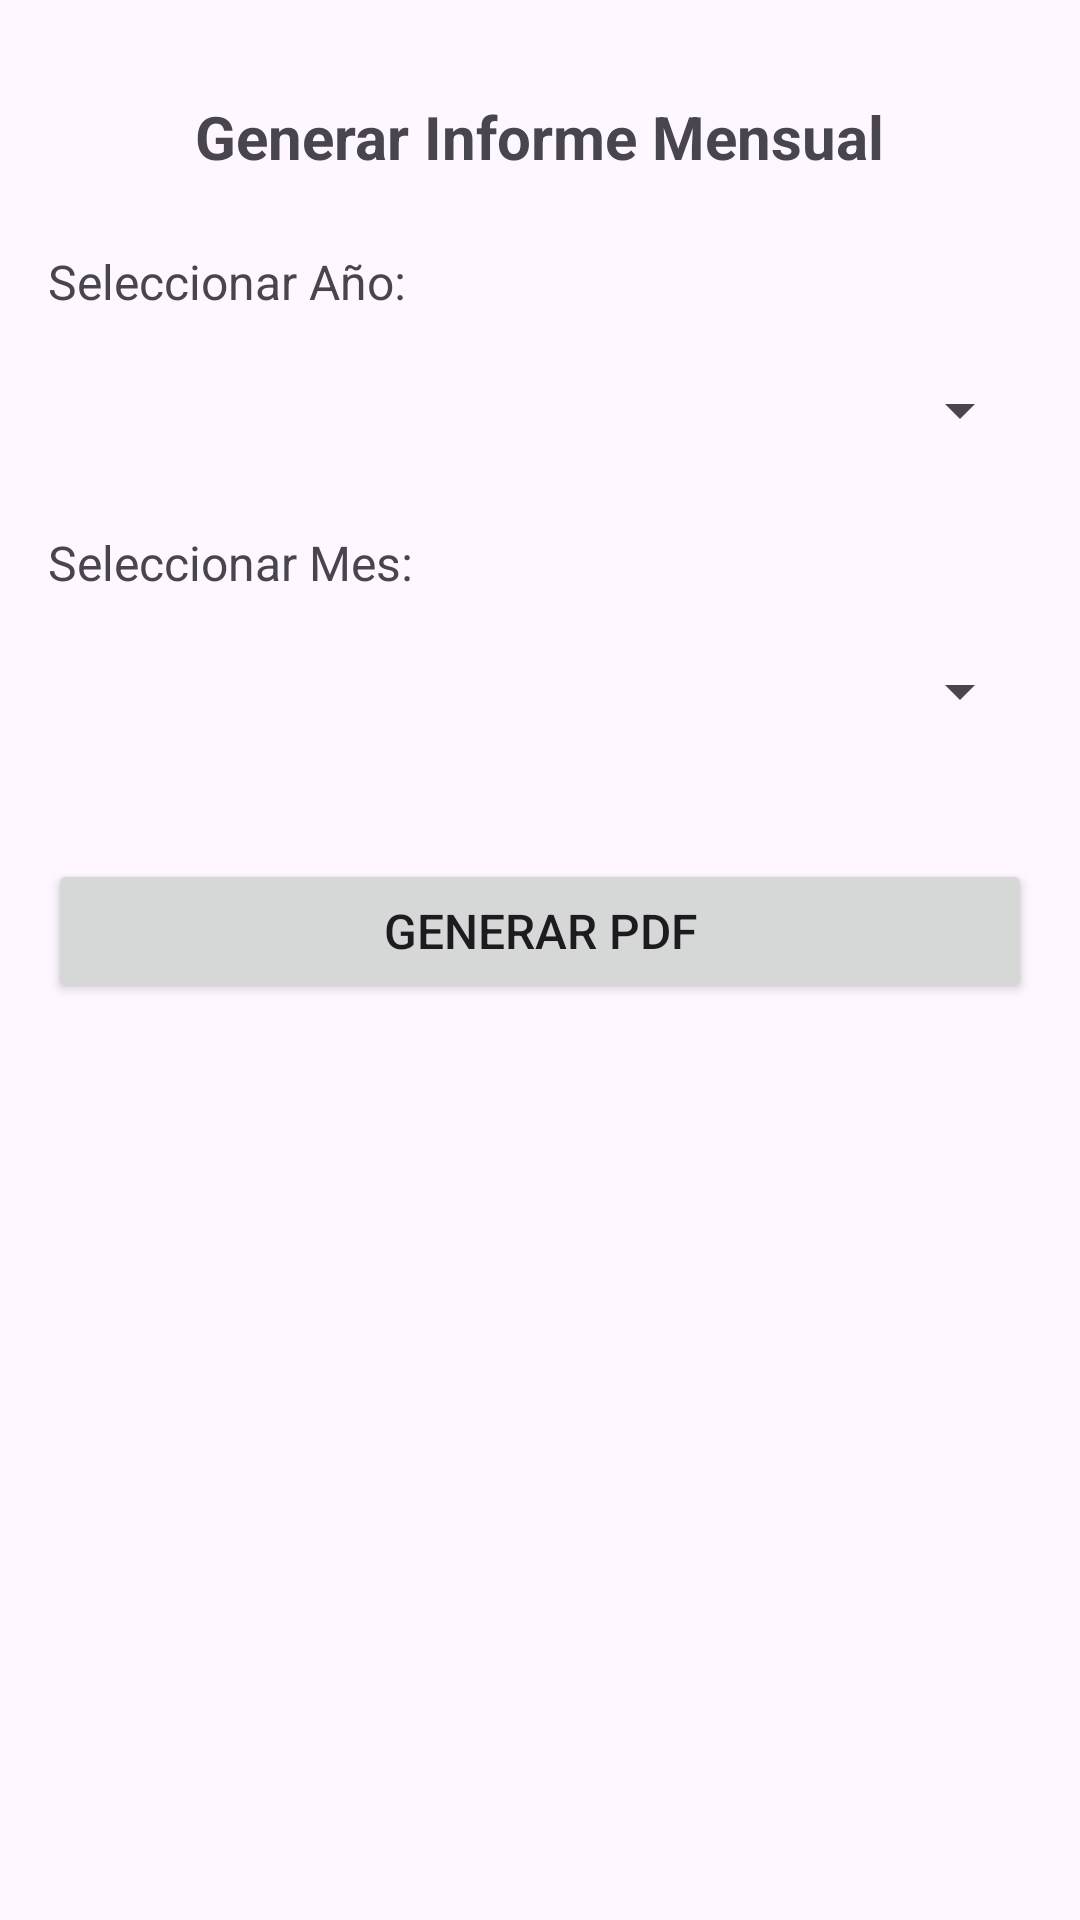

Reconstruct the res/layout file that produces this screen, plus the resources it refers to.
<!-- AndroidManifest.xml: application theme Theme.WaterFlow -->
<!-- res/layout/activity_report.xml -->
<?xml version="1.0" encoding="utf-8"?>
<androidx.constraintlayout.widget.ConstraintLayout xmlns:android="http://schemas.android.com/apk/res/android"
    xmlns:app="http://schemas.android.com/apk/res-auto"
    xmlns:tools="http://schemas.android.com/tools"
    android:layout_width="match_parent"
    android:layout_height="match_parent"
    android:padding="16dp"
    android:paddingTop="24dp"
    tools:context=".ReportActivity">

    <TextView
        android:id="@+id/tv_report_title"
        android:layout_width="wrap_content"
        android:layout_height="wrap_content"
        android:text="Generar Informe Mensual"
        android:textSize="20sp"
        android:textStyle="bold"
        app:layout_constraintTop_toTopOf="parent"
        app:layout_constraintStart_toStartOf="parent"
        app:layout_constraintEnd_toEndOf="parent"
        android:layout_marginTop="16dp"/>

    <TextView
        android:id="@+id/tv_select_year"
        android:layout_width="wrap_content"
        android:layout_height="wrap_content"
        android:text="Seleccionar Año:"
        android:textSize="16sp"
        app:layout_constraintTop_toBottomOf="@id/tv_report_title"
        app:layout_constraintStart_toStartOf="parent"
        android:layout_marginTop="24dp"/>

    <Spinner
        android:id="@+id/spinner_year"
        android:layout_width="0dp"
        android:layout_height="wrap_content"
        android:minHeight="48dp"
        app:layout_constraintTop_toBottomOf="@id/tv_select_year"
        app:layout_constraintStart_toStartOf="parent"
        app:layout_constraintEnd_toEndOf="parent"
        android:layout_marginTop="8dp"/>

    <TextView
        android:id="@+id/tv_select_month"
        android:layout_width="wrap_content"
        android:layout_height="wrap_content"
        android:text="Seleccionar Mes:"
        android:textSize="16sp"
        app:layout_constraintTop_toBottomOf="@id/spinner_year"
        app:layout_constraintStart_toStartOf="parent"
        android:layout_marginTop="16dp"/>

    <Spinner
        android:id="@+id/spinner_month"
        android:layout_width="0dp"
        android:layout_height="wrap_content"
        android:minHeight="48dp"
        app:layout_constraintTop_toBottomOf="@id/tv_select_month"
        app:layout_constraintStart_toStartOf="parent"
        app:layout_constraintEnd_toEndOf="parent"
        android:layout_marginTop="8dp"/>

    <Button
        android:id="@+id/btn_generate_monthly_report"
        android:layout_width="0dp"
        android:layout_height="wrap_content"
        android:text="Generar PDF"
        android:textSize="16sp"
        app:layout_constraintTop_toBottomOf="@id/spinner_month"
        app:layout_constraintStart_toStartOf="parent"
        app:layout_constraintEnd_toEndOf="parent"
        android:layout_marginTop="32dp"/>

    <ProgressBar
        android:id="@+id/pb_report_loading"
        style="?android:attr/progressBarStyle"
        android:layout_width="wrap_content"
        android:layout_height="wrap_content"
        android:visibility="gone"
        tools:visibility="visible"
        app:layout_constraintTop_toBottomOf="@id/btn_generate_monthly_report"
        app:layout_constraintStart_toStartOf="parent"
        app:layout_constraintEnd_toEndOf="parent"
        android:layout_marginTop="16dp"/>

    <TextView
        android:id="@+id/tv_report_dir"
        android:layout_width="wrap_content"
        android:layout_height="wrap_content"
        android:layout_marginStart="8dp"
        android:layout_marginEnd="8dp"
        android:fontFamily="sans-serif-black"
        android:text=""
        android:textAlignment="textStart"
        android:textAllCaps="false"
        android:textAppearance="@style/TextAppearance.AppCompat.Large"
        android:textColor="#838181"
        android:textStyle="bold"
        app:layout_constraintBottom_toBottomOf="parent"
        app:layout_constraintEnd_toEndOf="parent"
        app:layout_constraintStart_toStartOf="parent"
        app:layout_constraintTop_toBottomOf="@+id/btn_generate_monthly_report"
        app:layout_constraintVertical_bias="0.3" />

</androidx.constraintlayout.widget.ConstraintLayout>
<!-- resources referenced by this layout -->
<resources>
  <style name="Theme.WaterFlow" parent="Base.Theme.WaterFlow" />
  <style name="Base.Theme.WaterFlow" parent="Theme.Material3.DayNight">
          
          
      </style>
</resources>
